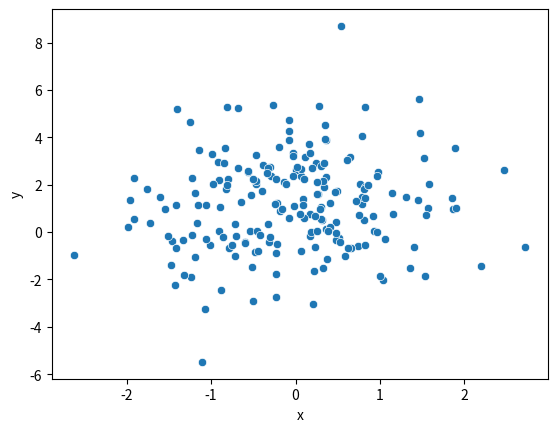
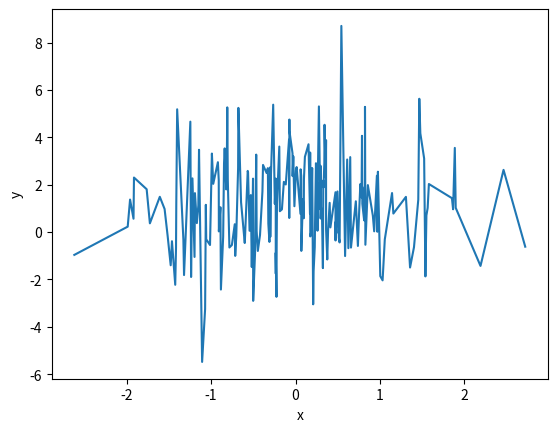
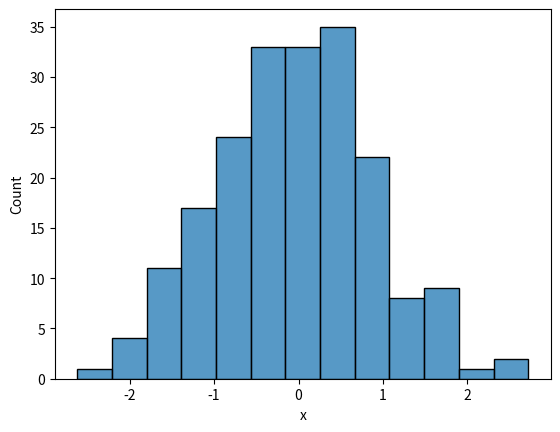
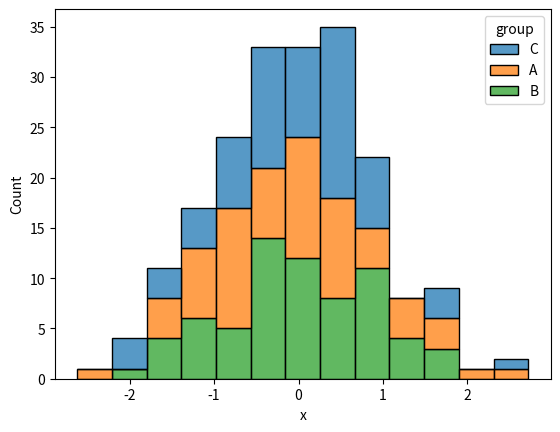
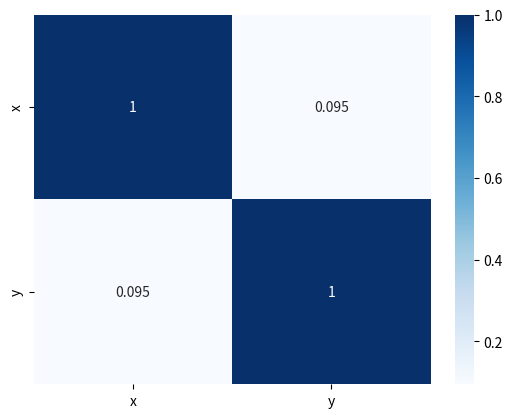
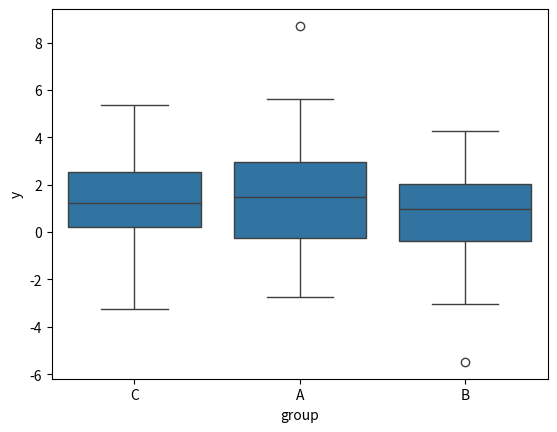
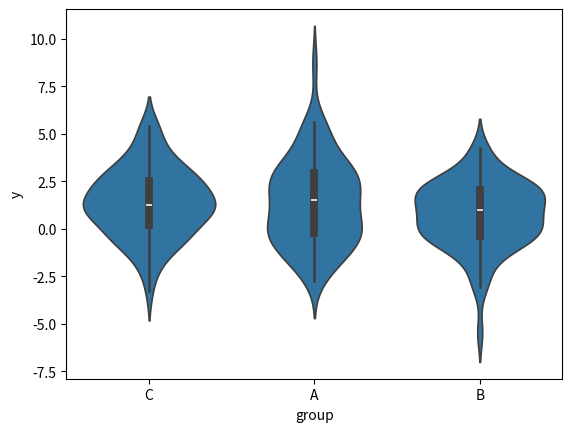
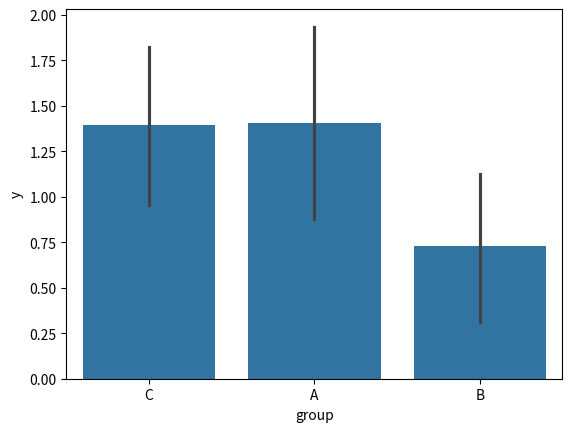
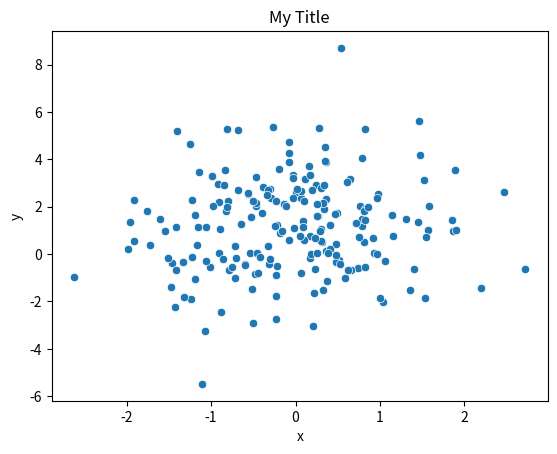
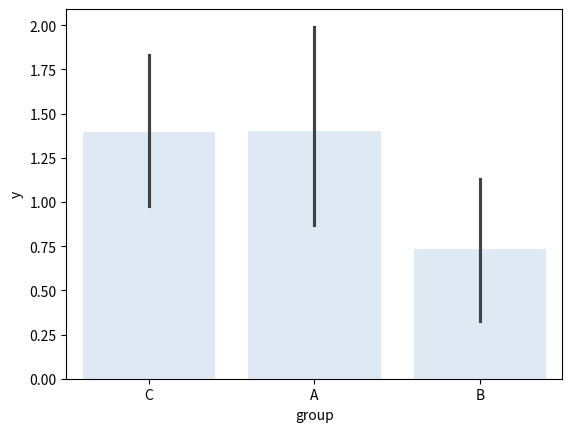
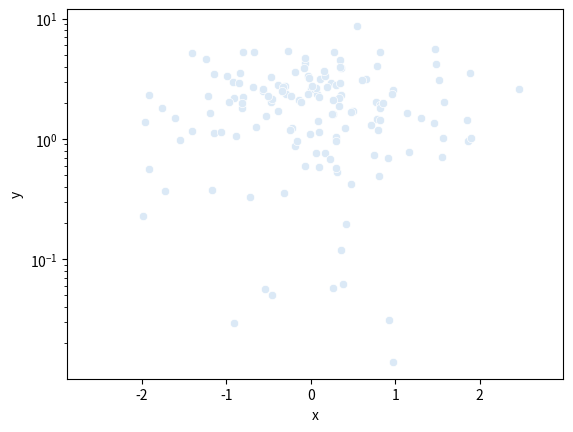
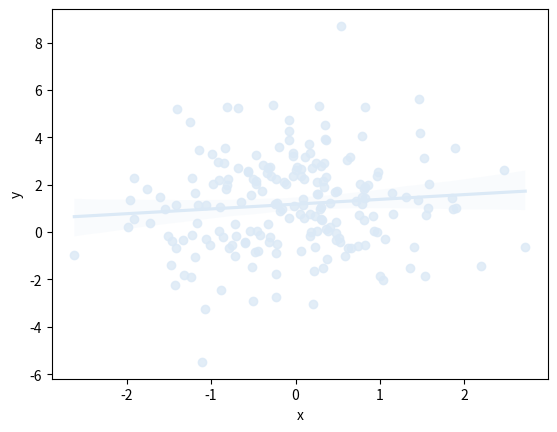
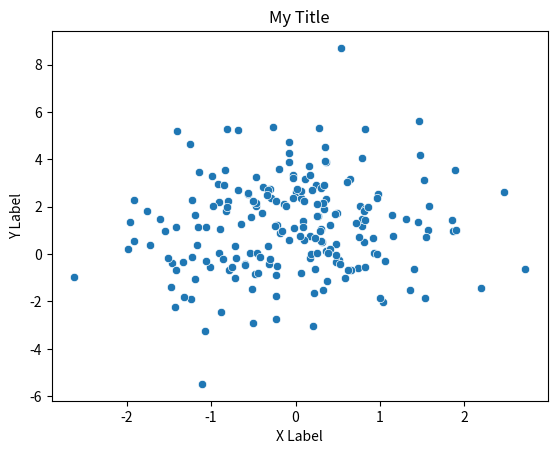

Write the Python code that produced these figures, in order.
# 1) Import Seaborn
import seaborn as sns
import matplotlib.pyplot as plt
import pandas as pd
import numpy as np

# Example DataFrame used for syntax demonstrations
np.random.seed(42)
df = pd.DataFrame({
    "x": np.random.randn(200),
    "y": np.random.randn(200) * 2 + 1,
    "group": np.random.choice(["A", "B", "C"], size=200)
})

df.head()

# 2) Scatter plot for x and y in DataFrame df
ax = sns.scatterplot(data=df, x="x", y="y")
plt.show()

# 3) Line plot for x and y in DataFrame df
ax = sns.lineplot(data=df, x="x", y="y")
plt.show()

# 4) Histogram for x in DataFrame df
ax = sns.histplot(data=df, x="x")
plt.show()

# 5) Stacked histogram for x with hue y-like category (using 'group' as categorical hue)
ax = sns.histplot(data=df, x="x", hue="group", multiple="stack")
plt.show()

# 6) Heatmap for variables x and y (correlation heatmap)
ax = sns.heatmap(df[["x", "y"]].corr(), annot=True, cmap="Blues")
plt.show()

# 7) Box plot for x and y in DataFrame df
# (x is categorical, y is numeric)
ax = sns.boxplot(data=df, x="group", y="y")
plt.show()

# 8) Violin plot for x and y in DataFrame df
ax = sns.violinplot(data=df, x="group", y="y")
plt.show()

# 9) Bar plot for x and y in DataFrame df
ax = sns.barplot(data=df, x="group", y="y")
plt.show()

# 10) Add a title to a Seaborn plot assigned to ax
ax = sns.scatterplot(data=df, x="x", y="y")
ax.set_title("My Title")
plt.show()

# 11) Save a Seaborn plot ax to output.png
ax.figure.savefig("output.png", dpi=300, bbox_inches="tight")

# 12) Set x and y axis labels for ax
ax.set_xlabel("X Label")
ax.set_ylabel("Y Label")
plt.show()

# 13) Change color palette to Blues
sns.set_palette("Blues")
ax = sns.barplot(data=df, x="group", y="y")
plt.show()

# 14) Display a Seaborn plot with logarithmic scale on the y-axis
ax = sns.scatterplot(data=df, x="x", y="y")
ax.set_yscale("log")
plt.show()

# 15) Add a regression line to a scatter plot for x and y in DataFrame df
ax = sns.regplot(data=df, x="x", y="y")
plt.show()
